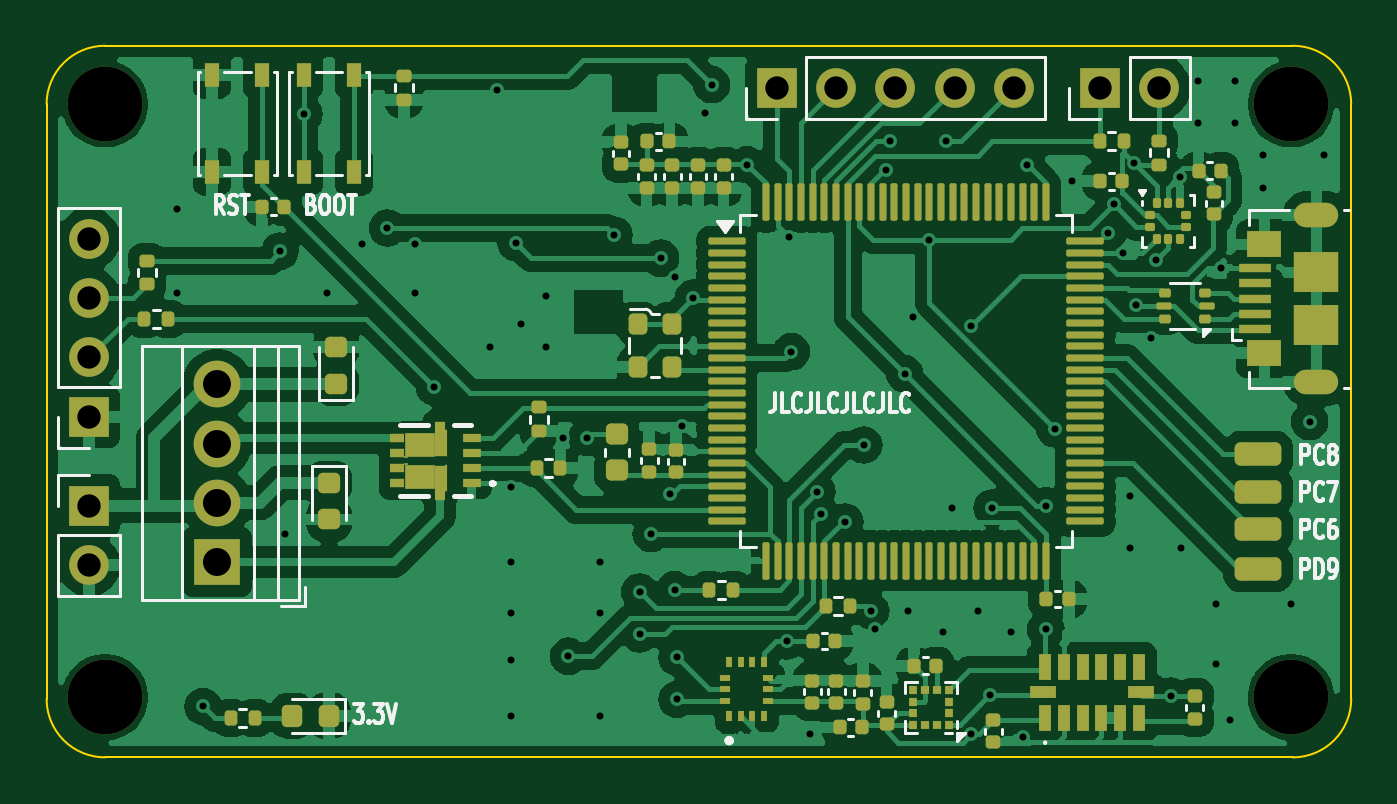
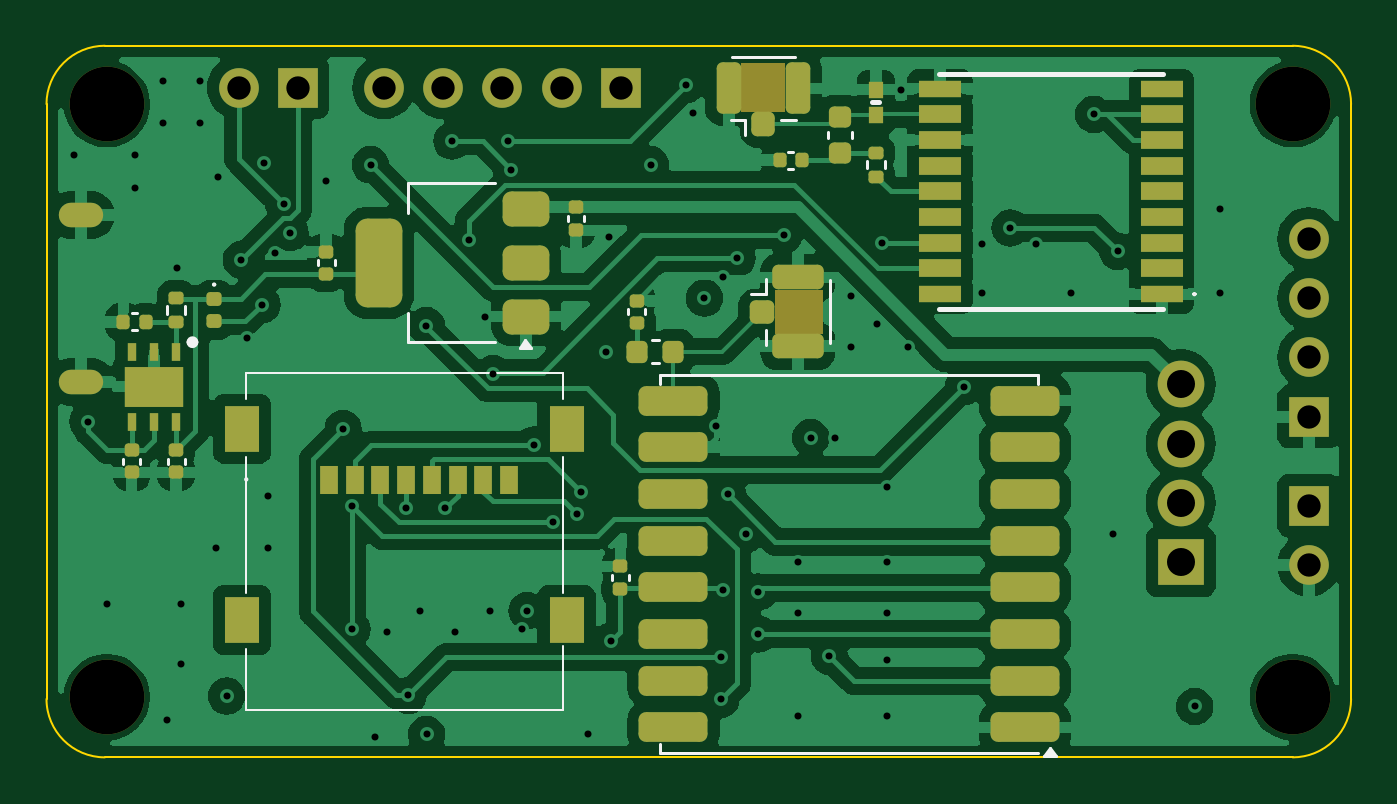
Circuit board: 13 layer files. Board 55.9 x 30.5 mm.
- bottom_copper: Vanguard_V2-B_Cu.gbr (121647 bytes)
- bottom_mask: Vanguard_V2-B_Mask.gbr (6734 bytes)
- paste: Vanguard_V2-B_Paste.gbr (5460 bytes)
- bottom_silk: Vanguard_V2-B_Silkscreen.gbr (4670 bytes)
- outline: Vanguard_V2-Edge_Cuts.gbr (990 bytes)
- top_copper: Vanguard_V2-F_Cu.gbr (183436 bytes)
- top_mask: Vanguard_V2-F_Mask.gbr (12664 bytes)
- paste: Vanguard_V2-F_Paste.gbr (11705 bytes)
- top_silk: Vanguard_V2-F_Silkscreen.gbr (30448 bytes)
- inner_copper: Vanguard_V2-In1_PWR.gbr (122100 bytes)
- inner_copper: Vanguard_V2-In2_GND.gbr (84817 bytes)
- drill: Vanguard_V2-NPTH.drl (387 bytes)
- drill: Vanguard_V2-PTH.drl (2265 bytes)

=== bottom_copper: Vanguard_V2-B_Cu.gbr (121647 bytes, source omitted) ===
=== bottom_mask: Vanguard_V2-B_Mask.gbr (6734 bytes, source omitted) ===
=== paste: Vanguard_V2-B_Paste.gbr ===
%TF.GenerationSoftware,KiCad,Pcbnew,8.0.6*%
%TF.CreationDate,2025-01-17T09:04:30-05:00*%
%TF.ProjectId,Vanguard_V2,56616e67-7561-4726-945f-56322e6b6963,rev?*%
%TF.SameCoordinates,Original*%
%TF.FileFunction,Paste,Bot*%
%TF.FilePolarity,Positive*%
%FSLAX46Y46*%
G04 Gerber Fmt 4.6, Leading zero omitted, Abs format (unit mm)*
G04 Created by KiCad (PCBNEW 8.0.6) date 2025-01-17 09:04:30*
%MOMM*%
%LPD*%
G01*
G04 APERTURE LIST*
G04 Aperture macros list*
%AMRoundRect*
0 Rectangle with rounded corners*
0 $1 Rounding radius*
0 $2 $3 $4 $5 $6 $7 $8 $9 X,Y pos of 4 corners*
0 Add a 4 corners polygon primitive as box body*
4,1,4,$2,$3,$4,$5,$6,$7,$8,$9,$2,$3,0*
0 Add four circle primitives for the rounded corners*
1,1,$1+$1,$2,$3*
1,1,$1+$1,$4,$5*
1,1,$1+$1,$6,$7*
1,1,$1+$1,$8,$9*
0 Add four rect primitives between the rounded corners*
20,1,$1+$1,$2,$3,$4,$5,0*
20,1,$1+$1,$4,$5,$6,$7,0*
20,1,$1+$1,$6,$7,$8,$9,0*
20,1,$1+$1,$8,$9,$2,$3,0*%
G04 Aperture macros list end*
%ADD10RoundRect,0.140000X-0.170000X0.140000X-0.170000X-0.140000X0.170000X-0.140000X0.170000X0.140000X0*%
%ADD11RoundRect,0.140000X-0.140000X-0.170000X0.140000X-0.170000X0.140000X0.170000X-0.140000X0.170000X0*%
%ADD12RoundRect,0.135000X-0.185000X0.135000X-0.185000X-0.135000X0.185000X-0.135000X0.185000X0.135000X0*%
%ADD13RoundRect,0.140000X0.170000X-0.140000X0.170000X0.140000X-0.170000X0.140000X-0.170000X-0.140000X0*%
%ADD14R,0.650000X0.700000*%
%ADD15RoundRect,0.375000X-0.625000X-0.375000X0.625000X-0.375000X0.625000X0.375000X-0.625000X0.375000X0*%
%ADD16RoundRect,0.500000X-0.500000X-1.400000X0.500000X-1.400000X0.500000X1.400000X-0.500000X1.400000X0*%
%ADD17RoundRect,0.317500X-1.157500X-0.317500X1.157500X-0.317500X1.157500X0.317500X-1.157500X0.317500X0*%
%ADD18R,0.400000X0.800000*%
%ADD19R,2.500000X1.750000*%
%ADD20RoundRect,0.250000X0.250000X-0.275000X0.250000X0.275000X-0.250000X0.275000X-0.250000X-0.275000X0*%
%ADD21RoundRect,0.250000X0.275000X-0.850000X0.275000X0.850000X-0.275000X0.850000X-0.275000X-0.850000X0*%
%ADD22R,1.800000X0.700000*%
%ADD23R,1.800000X0.800000*%
%ADD24RoundRect,0.225000X-0.225000X-0.250000X0.225000X-0.250000X0.225000X0.250000X-0.225000X0.250000X0*%
%ADD25RoundRect,0.250000X0.275000X0.250000X-0.275000X0.250000X-0.275000X-0.250000X0.275000X-0.250000X0*%
%ADD26RoundRect,0.250000X0.850000X0.275000X-0.850000X0.275000X-0.850000X-0.275000X0.850000X-0.275000X0*%
%ADD27RoundRect,0.147500X-0.172500X0.147500X-0.172500X-0.147500X0.172500X-0.147500X0.172500X0.147500X0*%
%ADD28R,1.500000X2.000000*%
%ADD29R,0.800000X1.200000*%
%ADD30RoundRect,0.225000X-0.250000X0.225000X-0.250000X-0.225000X0.250000X-0.225000X0.250000X0.225000X0*%
G04 APERTURE END LIST*
D10*
%TO.C,C7*%
X130700000Y-79420000D03*
X130700000Y-80380000D03*
%TD*%
D11*
%TO.C,C23*%
X121020000Y-77400000D03*
X121980000Y-77400000D03*
%TD*%
D12*
%TO.C,R3*%
X147828000Y-83310000D03*
X147828000Y-84330000D03*
%TD*%
D13*
%TO.C,C32*%
X128100000Y-84380000D03*
X128100000Y-83420000D03*
%TD*%
%TO.C,C31*%
X128800000Y-95760000D03*
X128800000Y-94800000D03*
%TD*%
D14*
%TO.C,D3*%
X117856000Y-74380000D03*
X117856000Y-75480000D03*
%TD*%
D15*
%TO.C,U2*%
X132850000Y-84100000D03*
X132850000Y-81800000D03*
D16*
X139150000Y-81800000D03*
D15*
X132850000Y-79500000D03*
%TD*%
D17*
%TO.C,U6*%
X111474000Y-101700000D03*
X111474000Y-99700000D03*
X111474000Y-97700000D03*
X111474000Y-95700000D03*
X111474000Y-93700000D03*
X111474000Y-91700000D03*
X111474000Y-89700000D03*
X111474000Y-87700000D03*
X126524000Y-87700000D03*
X126524000Y-89700000D03*
X126524000Y-91700000D03*
X126524000Y-93700000D03*
X126524000Y-95700000D03*
X126524000Y-97700000D03*
X126524000Y-99700000D03*
X126524000Y-101700000D03*
%TD*%
D18*
%TO.C,IC1*%
X147828000Y-85598000D03*
X148778000Y-85598000D03*
X149728000Y-85598000D03*
X149728000Y-88598000D03*
X148778000Y-88598000D03*
X147828000Y-88598000D03*
D19*
X148778000Y-87098000D03*
%TD*%
D13*
%TO.C,C8*%
X141400000Y-82280000D03*
X141400000Y-81320000D03*
%TD*%
D10*
%TO.C,C16*%
X149733000Y-89817000D03*
X149733000Y-90777000D03*
%TD*%
D11*
%TO.C,C15*%
X149126000Y-84328000D03*
X150086000Y-84328000D03*
%TD*%
D20*
%TO.C,J7*%
X122682000Y-75853000D03*
D21*
X121207000Y-74328000D03*
X124157000Y-74328000D03*
%TD*%
D10*
%TO.C,C17*%
X147828000Y-89817000D03*
X147828000Y-90777000D03*
%TD*%
D22*
%TO.C,IC2*%
X105613000Y-83140000D03*
D23*
X105613000Y-82040000D03*
X105613000Y-80940000D03*
X105613000Y-79840000D03*
X105613000Y-78740000D03*
X105613000Y-77640000D03*
X105613000Y-76540000D03*
X105613000Y-75440000D03*
D22*
X105613000Y-74340000D03*
X115113000Y-74340000D03*
D23*
X115113000Y-75440000D03*
X115113000Y-76540000D03*
X115113000Y-77640000D03*
X115113000Y-78740000D03*
X115113000Y-79840000D03*
X115113000Y-80940000D03*
X115113000Y-82040000D03*
D22*
X115113000Y-83140000D03*
%TD*%
D24*
%TO.C,FB3*%
X126525000Y-85600000D03*
X128075000Y-85600000D03*
%TD*%
D25*
%TO.C,J9*%
X122725000Y-83900000D03*
D26*
X121200000Y-85375000D03*
X121200000Y-82425000D03*
%TD*%
D27*
%TO.C,D2*%
X146200000Y-83335000D03*
X146200000Y-84305000D03*
%TD*%
D28*
%TO.C,J3*%
X131104000Y-88900000D03*
X144994000Y-88900000D03*
X144994000Y-97100000D03*
X131104000Y-97100000D03*
D29*
X141274000Y-91100000D03*
X140174000Y-91100000D03*
X139074000Y-91100000D03*
X137974000Y-91100000D03*
X136874000Y-91100000D03*
X135774000Y-91100000D03*
X134674000Y-91100000D03*
X133574000Y-91100000D03*
%TD*%
D30*
%TO.C,FB2*%
X119380000Y-75552000D03*
X119380000Y-77102000D03*
%TD*%
D12*
%TO.C,R11*%
X117856000Y-77087000D03*
X117856000Y-78107000D03*
%TD*%
M02*

=== bottom_silk: Vanguard_V2-B_Silkscreen.gbr ===
%TF.GenerationSoftware,KiCad,Pcbnew,8.0.6*%
%TF.CreationDate,2025-01-17T09:04:30-05:00*%
%TF.ProjectId,Vanguard_V2,56616e67-7561-4726-945f-56322e6b6963,rev?*%
%TF.SameCoordinates,Original*%
%TF.FileFunction,Legend,Bot*%
%TF.FilePolarity,Positive*%
%FSLAX46Y46*%
G04 Gerber Fmt 4.6, Leading zero omitted, Abs format (unit mm)*
G04 Created by KiCad (PCBNEW 8.0.6) date 2025-01-17 09:04:30*
%MOMM*%
%LPD*%
G01*
G04 APERTURE LIST*
%ADD10C,0.120000*%
%ADD11C,0.200000*%
%ADD12C,0.250000*%
%ADD13C,0.100000*%
G04 APERTURE END LIST*
D10*
%TO.C,C7*%
X130340000Y-80007836D02*
X130340000Y-79792164D01*
X131060000Y-80007836D02*
X131060000Y-79792164D01*
%TO.C,C23*%
X121607836Y-77040000D02*
X121392164Y-77040000D01*
X121607836Y-77760000D02*
X121392164Y-77760000D01*
%TO.C,R3*%
X147448000Y-83973641D02*
X147448000Y-83666359D01*
X148208000Y-83973641D02*
X148208000Y-83666359D01*
%TO.C,C32*%
X127740000Y-83792164D02*
X127740000Y-84007836D01*
X128460000Y-83792164D02*
X128460000Y-84007836D01*
%TO.C,C31*%
X128440000Y-95172164D02*
X128440000Y-95387836D01*
X129160000Y-95172164D02*
X129160000Y-95387836D01*
D11*
%TO.C,D3*%
X118006000Y-74930000D02*
X117706000Y-74930000D01*
D10*
%TO.C,U2*%
X137910000Y-78390000D02*
X134150000Y-78390000D01*
X137910000Y-79650000D02*
X137910000Y-78390000D01*
X137910000Y-83950000D02*
X137910000Y-85210000D01*
X137910000Y-85210000D02*
X134150000Y-85210000D01*
X133110000Y-85440000D02*
X132630000Y-85440000D01*
X132870000Y-85110000D01*
X133110000Y-85440000D01*
G36*
X133110000Y-85440000D02*
G01*
X132630000Y-85440000D01*
X132870000Y-85110000D01*
X133110000Y-85440000D01*
G37*
%TO.C,U6*%
X110899000Y-86600000D02*
X110899000Y-87000000D01*
X127099000Y-86600000D02*
X110899000Y-86600000D01*
X127099000Y-87000000D02*
X127099000Y-86600000D01*
X127099000Y-102400000D02*
X127099000Y-102800000D01*
X127099000Y-102800000D02*
X110899000Y-102800000D01*
X110639000Y-102936000D02*
X110159000Y-102936000D01*
X110399000Y-102600000D01*
X110639000Y-102936000D01*
G36*
X110639000Y-102936000D02*
G01*
X110159000Y-102936000D01*
X110399000Y-102600000D01*
X110639000Y-102936000D01*
G37*
D12*
%TO.C,IC1*%
X147253000Y-85198000D02*
G75*
G02*
X147003000Y-85198000I-125000J0D01*
G01*
X147003000Y-85198000D02*
G75*
G02*
X147253000Y-85198000I125000J0D01*
G01*
D10*
%TO.C,C8*%
X141040000Y-81692164D02*
X141040000Y-81907836D01*
X141760000Y-81692164D02*
X141760000Y-81907836D01*
%TO.C,C16*%
X149373000Y-90404836D02*
X149373000Y-90189164D01*
X150093000Y-90404836D02*
X150093000Y-90189164D01*
%TO.C,C15*%
X149713836Y-83968000D02*
X149498164Y-83968000D01*
X149713836Y-84688000D02*
X149498164Y-84688000D01*
%TO.C,J7*%
X121332000Y-72968000D02*
X124032000Y-72968000D01*
X121922000Y-75688000D02*
X121282000Y-75688000D01*
X123442000Y-75688000D02*
X124082000Y-75688000D01*
X123442000Y-76318000D02*
X123442000Y-75688000D01*
%TO.C,C17*%
X147468000Y-90404836D02*
X147468000Y-90189164D01*
X148188000Y-90404836D02*
X148188000Y-90189164D01*
D13*
%TO.C,IC2*%
X104163000Y-83140000D02*
X104163000Y-83140000D01*
X104263000Y-83140000D02*
X104263000Y-83140000D01*
D11*
X115163000Y-73690000D02*
X105563000Y-73690000D01*
X115163000Y-83790000D02*
X105563000Y-83790000D01*
D13*
X104163000Y-83140000D02*
G75*
G02*
X104263000Y-83140000I50000J0D01*
G01*
X104263000Y-83140000D02*
G75*
G02*
X104163000Y-83140000I-50000J0D01*
G01*
D10*
%TO.C,FB3*%
X127440580Y-85090000D02*
X127159420Y-85090000D01*
X127440580Y-86110000D02*
X127159420Y-86110000D01*
%TO.C,J9*%
X119840000Y-85250000D02*
X119840000Y-82550000D01*
X122560000Y-83140000D02*
X122560000Y-82500000D01*
X122560000Y-84660000D02*
X122560000Y-85300000D01*
X123190000Y-83140000D02*
X122560000Y-83140000D01*
D13*
%TO.C,D2*%
X146250000Y-82730000D02*
G75*
G02*
X146150000Y-82730000I-50000J0D01*
G01*
X146150000Y-82730000D02*
G75*
G02*
X146250000Y-82730000I50000J0D01*
G01*
%TO.C,J3*%
X131249000Y-86500000D02*
X131249000Y-87625000D01*
X131249000Y-90125000D02*
X131249000Y-95925000D01*
X131249000Y-100950000D02*
X131249000Y-98225000D01*
X144824000Y-91025000D02*
X144824000Y-91025000D01*
X144824000Y-91125000D02*
X144824000Y-91125000D01*
X144849000Y-86500000D02*
X131249000Y-86500000D01*
X144849000Y-87625000D02*
X144849000Y-86500000D01*
X144849000Y-90125000D02*
X144849000Y-95925000D01*
X144849000Y-98325000D02*
X144849000Y-100950000D01*
X144849000Y-100950000D02*
X131249000Y-100950000D01*
X144824000Y-91025000D02*
G75*
G02*
X144824000Y-91125000I0J-50000D01*
G01*
X144824000Y-91125000D02*
G75*
G02*
X144824000Y-91025000I0J50000D01*
G01*
D10*
%TO.C,FB2*%
X118870000Y-76467580D02*
X118870000Y-76186420D01*
X119890000Y-76467580D02*
X119890000Y-76186420D01*
%TO.C,R11*%
X117476000Y-77750641D02*
X117476000Y-77443359D01*
X118236000Y-77750641D02*
X118236000Y-77443359D01*
%TD*%
M02*

=== outline: Vanguard_V2-Edge_Cuts.gbr ===
%TF.GenerationSoftware,KiCad,Pcbnew,8.0.6*%
%TF.CreationDate,2025-01-17T09:04:30-05:00*%
%TF.ProjectId,Vanguard_V2,56616e67-7561-4726-945f-56322e6b6963,rev?*%
%TF.SameCoordinates,Original*%
%TF.FileFunction,Profile,NP*%
%FSLAX46Y46*%
G04 Gerber Fmt 4.6, Leading zero omitted, Abs format (unit mm)*
G04 Created by KiCad (PCBNEW 8.0.6) date 2025-01-17 09:04:30*
%MOMM*%
%LPD*%
G01*
G04 APERTURE LIST*
%TA.AperFunction,Profile*%
%ADD10C,0.100000*%
%TD*%
G04 APERTURE END LIST*
D10*
X153380000Y-100480000D02*
G75*
G02*
X150880000Y-102980000I-2500000J0D01*
G01*
X97500000Y-100480000D02*
X97500000Y-75000000D01*
X97500000Y-75000000D02*
G75*
G02*
X100000000Y-72500000I2500000J0D01*
G01*
X100000000Y-72500000D02*
X150880000Y-72500000D01*
X153380000Y-75000000D02*
X153380000Y-100480000D01*
X100000000Y-102980000D02*
G75*
G02*
X97500000Y-100480000I0J2500000D01*
G01*
X150880000Y-72500000D02*
G75*
G02*
X153380000Y-75000000I0J-2500000D01*
G01*
X150880000Y-102980000D02*
X100000000Y-102980000D01*
M02*

=== top_copper: Vanguard_V2-F_Cu.gbr (183436 bytes, source omitted) ===
=== top_mask: Vanguard_V2-F_Mask.gbr (12664 bytes, source omitted) ===
=== paste: Vanguard_V2-F_Paste.gbr (11705 bytes, source omitted) ===
=== top_silk: Vanguard_V2-F_Silkscreen.gbr (30448 bytes, source omitted) ===
=== inner_copper: Vanguard_V2-In1_PWR.gbr (122100 bytes, source omitted) ===
=== inner_copper: Vanguard_V2-In2_GND.gbr (84817 bytes, source omitted) ===
=== drill: Vanguard_V2-NPTH.drl ===
M48
; DRILL file {KiCad 8.0.6} date 2025-01-17T09:04:37-0500
; FORMAT={-:-/ absolute / metric / decimal}
; #@! TF.CreationDate,2025-01-17T09:04:37-05:00
; #@! TF.GenerationSoftware,Kicad,Pcbnew,8.0.6
; #@! TF.FileFunction,NonPlated,1,4,NPTH
FMAT,2
METRIC
; #@! TA.AperFunction,NonPlated,NPTH,ComponentDrill
T1C3.200
%
G90
G05
T1
X100.0Y-75.0
X100.0Y-100.4
X150.8Y-75.0
X150.8Y-100.4
M30

=== drill: Vanguard_V2-PTH.drl ===
M48
; DRILL file {KiCad 8.0.6} date 2025-01-17T09:04:37-0500
; FORMAT={-:-/ absolute / metric / decimal}
; #@! TF.CreationDate,2025-01-17T09:04:37-05:00
; #@! TF.GenerationSoftware,Kicad,Pcbnew,8.0.6
; #@! TF.FileFunction,Plated,1,4,PTH
FMAT,2
METRIC
; #@! TA.AperFunction,Plated,PTH,ViaDrill
T1C0.300
; #@! TA.AperFunction,Plated,PTH,ComponentDrill
T2C0.450
; #@! TA.AperFunction,Plated,PTH,ComponentDrill
T3C1.000
; #@! TA.AperFunction,Plated,PTH,ComponentDrill
T4C1.200
%
G90
G05
T1
X103.1Y-79.5
X103.1Y-83.1
X104.2Y-100.8
X107.5Y-81.3
X107.7Y-93.4
X108.526Y-75.438
X109.5Y-83.1
X111.0Y-81.0
X112.1Y-80.3
X113.3Y-81.0
X113.3Y-83.1
X114.1Y-87.1
X116.5Y-85.4
X116.8Y-74.4
X117.4Y-91.4
X117.4Y-94.6
X117.4Y-96.8
X117.4Y-98.8
X117.4Y-101.2
X117.6Y-80.94
X117.8Y-84.4
X118.9Y-83.2
X118.9Y-85.4
X119.6Y-89.3
X119.85Y-98.65
X120.65Y-89.281
X121.2Y-94.6
X121.2Y-96.8
X121.2Y-101.2
X121.8Y-80.6
X122.9Y-95.9
X122.9Y-97.7
X123.4Y-93.4
X123.8Y-81.6
X124.2Y-91.7
X124.4Y-82.425
X124.4Y-95.8
X124.5Y-98.7
X124.5Y-100.5
X124.714Y-88.773
X125.2Y-83.3
X125.7Y-75.4
X125.984Y-74.168
X127.508Y-77.597
X129.2Y-98.0
X129.3Y-80.7
X129.4Y-85.6
X130.2Y-101.981
X130.5Y-91.6
X130.65Y-92.55
X131.7Y-92.9
X132.5Y-89.6
X132.8Y-96.7
X133.0Y-97.5
X133.465Y-77.816
X133.604Y-76.581
X134.25Y-86.55
X134.4Y-96.7
X134.6Y-84.1
X135.3Y-80.8
X135.9Y-97.6
X136.017Y-76.581
X136.3Y-92.3
X137.1Y-102.0
X137.111Y-84.489
X137.4Y-96.7
X137.9Y-100.33
X138.0Y-92.3
X138.8Y-97.6
X139.319Y-102.1
X139.5Y-77.6
X140.3Y-92.2
X140.3Y-97.5
X140.674Y-88.9
X141.4Y-78.3
X142.951Y-80.5
X143.216Y-79.295
X143.59Y-81.386
X143.9Y-91.8
X143.9Y-94.0
X144.082Y-77.533
X144.145Y-83.586
X144.8Y-85.0
X145.034Y-81.661
X145.669Y-100.358
X146.042Y-78.113
X146.1Y-94.0
X146.8Y-74.0
X146.8Y-75.8
X147.6Y-96.4
X147.6Y-99.0
X147.8Y-82.031
X148.2Y-101.4
X148.4Y-74.0
X148.4Y-75.8
X149.6Y-77.2
X149.6Y-78.6
X150.8Y-96.4
X151.6Y-88.6
X152.2Y-77.2
T3
X99.314Y-80.772
X99.314Y-83.312
X99.314Y-85.852
X99.314Y-88.392
X99.314Y-92.197
X99.314Y-94.737
X128.778Y-74.295
X131.318Y-74.295
X133.858Y-74.295
X136.398Y-74.295
X138.938Y-74.295
X142.616Y-74.295
X145.156Y-74.295
T4
X104.8Y-87.0
X104.8Y-89.54
X104.8Y-92.08
X104.8Y-94.62
T2
G00X151.492Y-79.756
M15
G01X152.292Y-79.756
M16
G05
G00X152.292Y-86.906
M15
G01X151.492Y-86.906
M16
G05
M30

